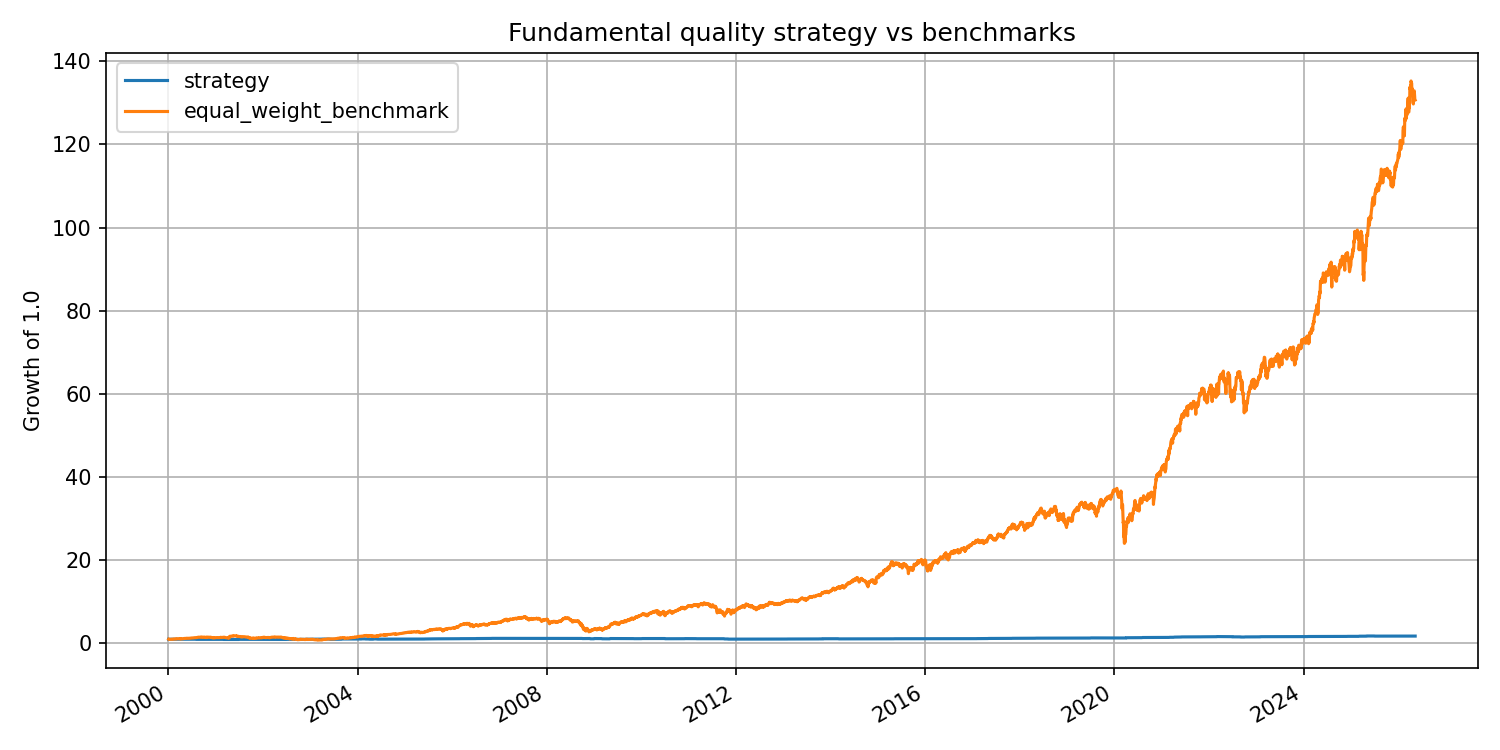

Source data for this figure (header and first rows):
date, strategy, equal_weight_benchmark, strategy_daily_return, benchmark_daily_return
2000-01-03, 1.0, 1.0, 0.0, 0.0
2000-01-04, 1.0, 0.9675, 0.0, -0.0325
2000-01-05, 1.0, 0.9399, 0.0, -0.02857
2000-01-06, 1.0, 0.9406, 0.0, 0.0008101
2000-01-07, 1.0, 0.9601, 0.0, 0.02074
2000-01-10, 1.0, 0.9816, 0.0, 0.02234
2000-01-11, 1.0, 0.964, 0.0, -0.01792
2000-01-12, 1.0, 0.9622, 0.0, -0.001865
2000-01-13, 1.0, 0.9708, 0.0, 0.008907
2000-01-14, 1.0, 0.9734, 0.0, 0.00269
2000-01-17, 1.0, 0.9722, 0.0, -0.001232
2000-01-18, 1.0, 0.9798, 0.0, 0.007805
2000-01-19, 1.0, 0.984, 0.0, 0.004284
2000-01-20, 1.0, 0.9965, 0.0, 0.01277
2000-01-21, 1.0, 0.9977, 0.0, 0.001161
2000-01-24, 1.0, 1.013, 0.0, 0.0154
2000-01-25, 1.0, 0.9934, 0.0, -0.01944
2000-01-26, 1.0, 0.9966, 0.0, 0.003307
2000-01-27, 1.0, 0.9981, 0.0, 0.001421
2000-01-28, 1.0, 0.9917, 0.0, -0.006408
2000-01-31, 0.999, 0.9605, -0.001, -0.03147
2000-02-01, 0.9916, 0.9603, -0.007427, -0.0001547
2000-02-02, 0.9916, 0.9784, 0.0, 0.01882
2000-02-03, 0.9916, 0.9961, 0.0, 0.01812
2000-02-04, 0.9916, 0.9971, 0.0, 0.001033
2000-02-07, 0.9916, 1.002, 0.0, 0.005251
2000-02-08, 0.9916, 1.016, 0.0, 0.01342
2000-02-09, 0.9916, 1.009, 0.0, -0.006802
2000-02-10, 0.9916, 1.032, 0.0, 0.02295
2000-02-11, 0.9916, 1.065, 0.0, 0.03203
2000-02-14, 0.9916, 1.076, 0.0, 0.009851
2000-02-15, 0.9916, 1.072, 0.0, -0.003292
2000-02-16, 0.9916, 1.065, 0.0, -0.006769
2000-02-17, 0.9916, 1.054, 0.0, -0.01026
2000-02-18, 0.9916, 1.067, 0.0, 0.01203
2000-02-21, 0.9916, 1.049, 0.0, -0.01648
2000-02-22, 0.9916, 1.063, 0.0, 0.01305
2000-02-23, 0.9916, 1.078, 0.0, 0.01446
2000-02-24, 0.9916, 1.07, 0.0, -0.007084
2000-02-25, 0.9916, 1.064, 0.0, -0.005587
2000-02-28, 0.9916, 1.054, 0.0, -0.009623
2000-02-29, 0.9916, 1.071, 0.0, 0.01604
2000-03-01, 1.025, 1.085, 0.03414, 0.0129
2000-03-02, 1.025, 1.072, 0.0, -0.0123
2000-03-03, 1.025, 1.094, 0.0, 0.02111
2000-03-06, 1.025, 1.091, 0.0, -0.003282
2000-03-07, 1.025, 1.097, 0.0, 0.006161
2000-03-08, 1.025, 1.108, 0.0, 0.009918
2000-03-09, 1.025, 1.115, 0.0, 0.006426
2000-03-10, 1.025, 1.113, 0.0, -0.002254
2000-03-13, 1.025, 1.104, 0.0, -0.007912
2000-03-14, 1.025, 1.094, 0.0, -0.00936
2000-03-15, 1.025, 1.102, 0.0, 0.007621
2000-03-16, 1.025, 1.098, 0.0, -0.003389
2000-03-17, 1.025, 1.089, 0.0, -0.008777
2000-03-20, 1.025, 1.109, 0.0, 0.0184
2000-03-21, 1.025, 1.12, 0.0, 0.01063
2000-03-22, 1.025, 1.123, 0.0, 0.002558
2000-03-23, 1.025, 1.11, 0.0, -0.01209
2000-03-24, 1.025, 1.125, 0.0, 0.01342
... 6,621 more rows
